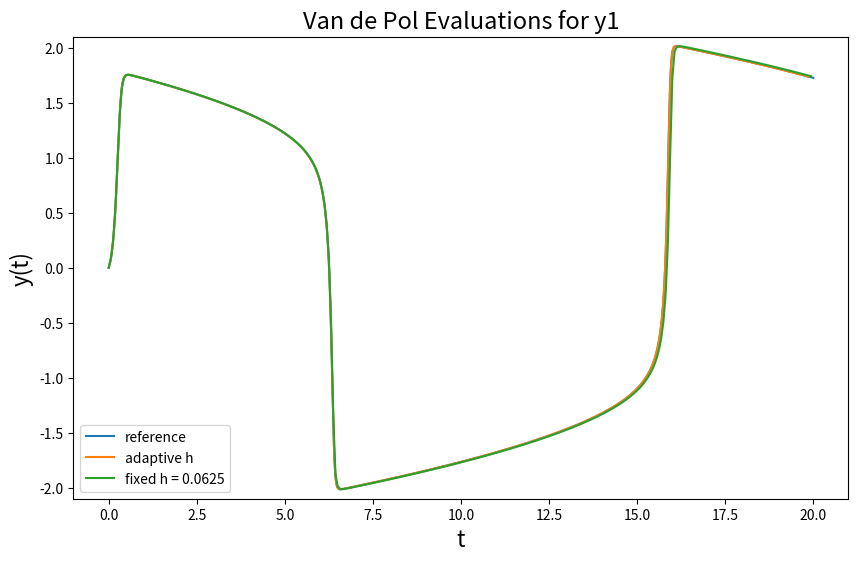
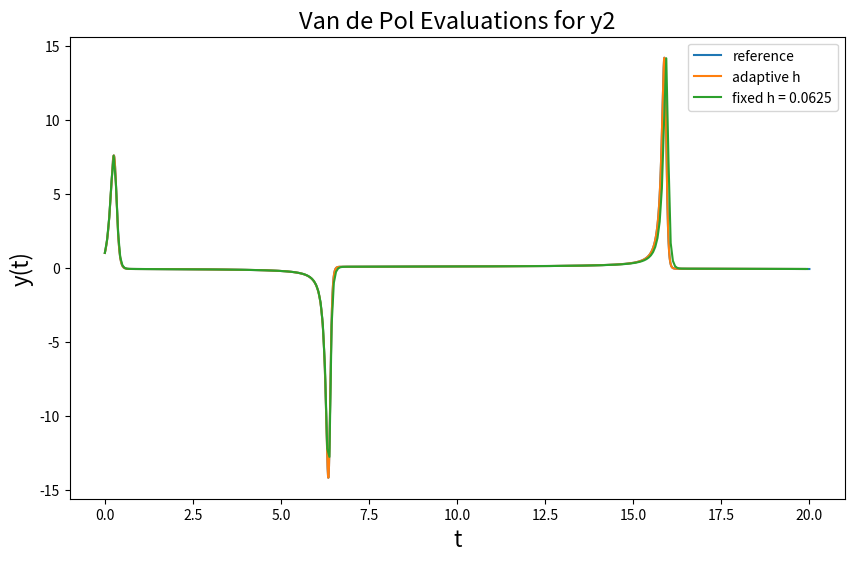

Python code for these plots, in order:
import numpy as np 
import matplotlib.pyplot as plt 


def fixed_rk4(f, y0, I, h):
    
    # number of evaluations of f
    eval = 0

    # implement Butcher-Table
    A = np.zeros([4, 4])
    A[1][0] = 1/2
    A[2][1] = 1/2
    A[3][2] = 1

    c = np.array([0, 1/2, 1/2, 1])
    weights = np.array([(1/6), (1/3), (1/3), (1/6)])

    # prepare RK_K (K_i for Runge Kutta)
    if(y0 is float):
        RK_K = np.zeros(4)
    else:
        RK_K = np.zeros((4, np.size(y0)))
    
    # prepare outputs
    if(y0 is float):  
        Y = np.zeros(int((I[1]-I[0])/h))
    else:
        Y = np.zeros([int((I[1]-I[0])/h),np.size(y0)])

    t = np.arange(I[0], I[1], h)

    # Set initial value
    Y[0] = y0

    # Calculating the Y_k
    for k in range(int((I[1]-I[0])/h) - 1):

        phi = 0
        for i in range(4):

            temp = Y[k]
            for j in range(i):
                temp = temp + h * A[i][j] * RK_K[j]
            RK_K[i] = f(t[k] + h * c[i], temp)
            phi += weights[i] * RK_K[i]

        Y[k+1] = Y[k] + h * phi

        eval += 25

    return t, Y, eval



def solve_adaptive_rk43_procedure(f, y0, I, h0, epsilon, q):

    # number of evaluations of f
    eval = 0

    # implement Butcher-Table

    # normal A
    A = np.zeros([5, 5])
    A[1][0] = 1/2
    A[2][1] = 1/2
    A[3][2] = 1

    # embedded A
    A[4][0] = 1/6
    A[4][1] = 1/3
    A[4][2] = 1/3
    A[4][3] = 1/6

    # c and weights
    c = np.array([0, 1/2, 1/2, 1, 1])
    weights = np.array([(1/6), (1/3), (1/3), (1/6)])
    weights_embedded = np.array([(1/6), (1/3), (1/3), 0, (1/6)])

    # implement RK_K (K_i for Runge Kutta)
    if(y0 is float):
        RK_K = np.zeros(5)
    else:
        RK_K = np.zeros((5, np.size(y0)))

    # prepare t_k, Y_k

    times = [I[0]]
    values = [y0]
    h = h0

    # values for algorithm
    y = y0
    t = I[0]

    # algorithm of Ex5
    while True:

        # apply Runge-Kutta with stepsize h
        phi = 0
        phi_tilde = 0

        y_prev = y

        for i in range(5):
            temp = y
            for j in range(i):
                temp = temp + h * A[i][j] * RK_K[j]
            RK_K[i] = f(t + h * c[i], temp)
            if (i < 4):
                phi += weights[i] * RK_K[i]
            phi_tilde += weights_embedded[i] * RK_K[i]

        eval += 25

        y = y + h * phi
        y_tilde = y + h * phi_tilde

        # calculate scaling factor
        max_norm_delta_y = h * np.max(np.abs(phi - phi_tilde))

        if (max_norm_delta_y > 0):
            s = (h * epsilon / max_norm_delta_y)**(1/q)
        else:
            s = 2

        # evaluating step_sizes
        if (s >= 1):
            t = t + h
            h = np.min([2,s]) * h

            # return t_k, Y_k and evaluations of f.
            if(t + h > 20):
                return times, values, eval

            times.append(t)
            values.append(y)

        else:
            y = y_prev
            h = np.max([1/2, s]) * h

        
        if(h == 0):
            print("Somhow h got rounded down to 0!")
            return



def main():

    # van der Pol system
    f = lambda t, y : np.array([y[1], 10*(1 - y[0]**2)*y[1] - y[0]])

    # inputs for algorithm above
    y0 = np.array([0,1])
    I = np.array([0,20])
    h0 = 10**(-4)
    epsilon = 10**(-4)

    if (h0 == 0): return

    # calculating van der Pol with adaptive step sizes
    times, values, eval = solve_adaptive_rk43_procedure(f, y0, I, h0, epsilon, 3)
    if(type(times) == None):
        print("stepsize got rounded to 0!")
        return

    # calculating van der Pol with fixed step sizes
    times_fix, values_fix, eval_fix = fixed_rk4(f, y0, I, 0.0625)
    times_ref, values_ref, eval_ref = fixed_rk4(f, y0, I, 2**(-14))

    # errors
    err = 0
    err_fix = 0

    # calculating error of evaluations
    for k in range(1, int(np.size(values_fix) / np.size(y0))):
        var = np.max(np.abs(values_fix[k] - values_ref[ k * int( np.round( ( 0.0625 / (2**(-14)) ) , decimals=0) ) ] )) 
        if(var > err_fix):
            err_fix = var
    
    for k in range(1, int(np.size(values) / np.size(y0))):

        # linear interpolation the dynamic step sizes, to compare with y_ref(t_k)
        k_1 = int(np.floor(2**(14) * (times[k] - I[0])))
        k_2 = int(np.ceil(2**(14) * (times[k] - I[0])))
        convex = k_2 - 2**(14) * (times[k] - I[0])

        var = np.max( np.abs( values[k] - ( convex * values_ref[k_1] + (1 - convex) * values_ref[k_2] ) ) ) 
        if(var > err):
            err = var

    print("Error of adaptive Method:", err, "| Numer of evaluations of f:", eval)
    print("Error of fixed Method:", err_fix, "| Numer of evaluations of f:", eval_fix)
    print("Number of evaluations of f for reference:", eval_ref)

    # prepare values for plots

    Y_1 = [y[0] for y in values]
    Y_2 = [y[1] for y in values]

    Y_fix_1 = [y[0] for y in values_fix]
    Y_fix_2 = [y[1] for y in values_fix]

    Y_ref_1 = [y[0] for y in values_ref]
    Y_ref_2 = [y[1] for y in values_ref]

    # plotting those values

    fig = plt.figure(figsize=(10, 6))

    plt.plot(times_ref, Y_ref_1)
    plt.plot(times, Y_1)
    plt.plot(times_fix, Y_fix_1)

    plt.ylim(-2.1, 2.1)
    plt.legend(["reference", "adaptive h", "fixed h = 0.0625"])
    plt.xlabel("t", fontsize=16)
    plt.ylabel("y(t)", fontsize=16)

    plt.title("Van de Pol Evaluations for y1", fontsize=17)
    fig.show()

    fig2 = plt.figure(figsize=(10, 6))

    plt.plot(times_ref, Y_ref_2)
    plt.plot(times, Y_2)
    plt.plot(times_fix, Y_fix_2)

    plt.legend(["reference", "adaptive h", "fixed h = 0.0625"])
    plt.xlabel("t", fontsize=16)
    plt.ylabel("y(t)", fontsize=16)

    plt.title("Van de Pol Evaluations for y2", fontsize=17)
    fig2.show()

    input()



# main
if __name__ == "__main__":
    main()
